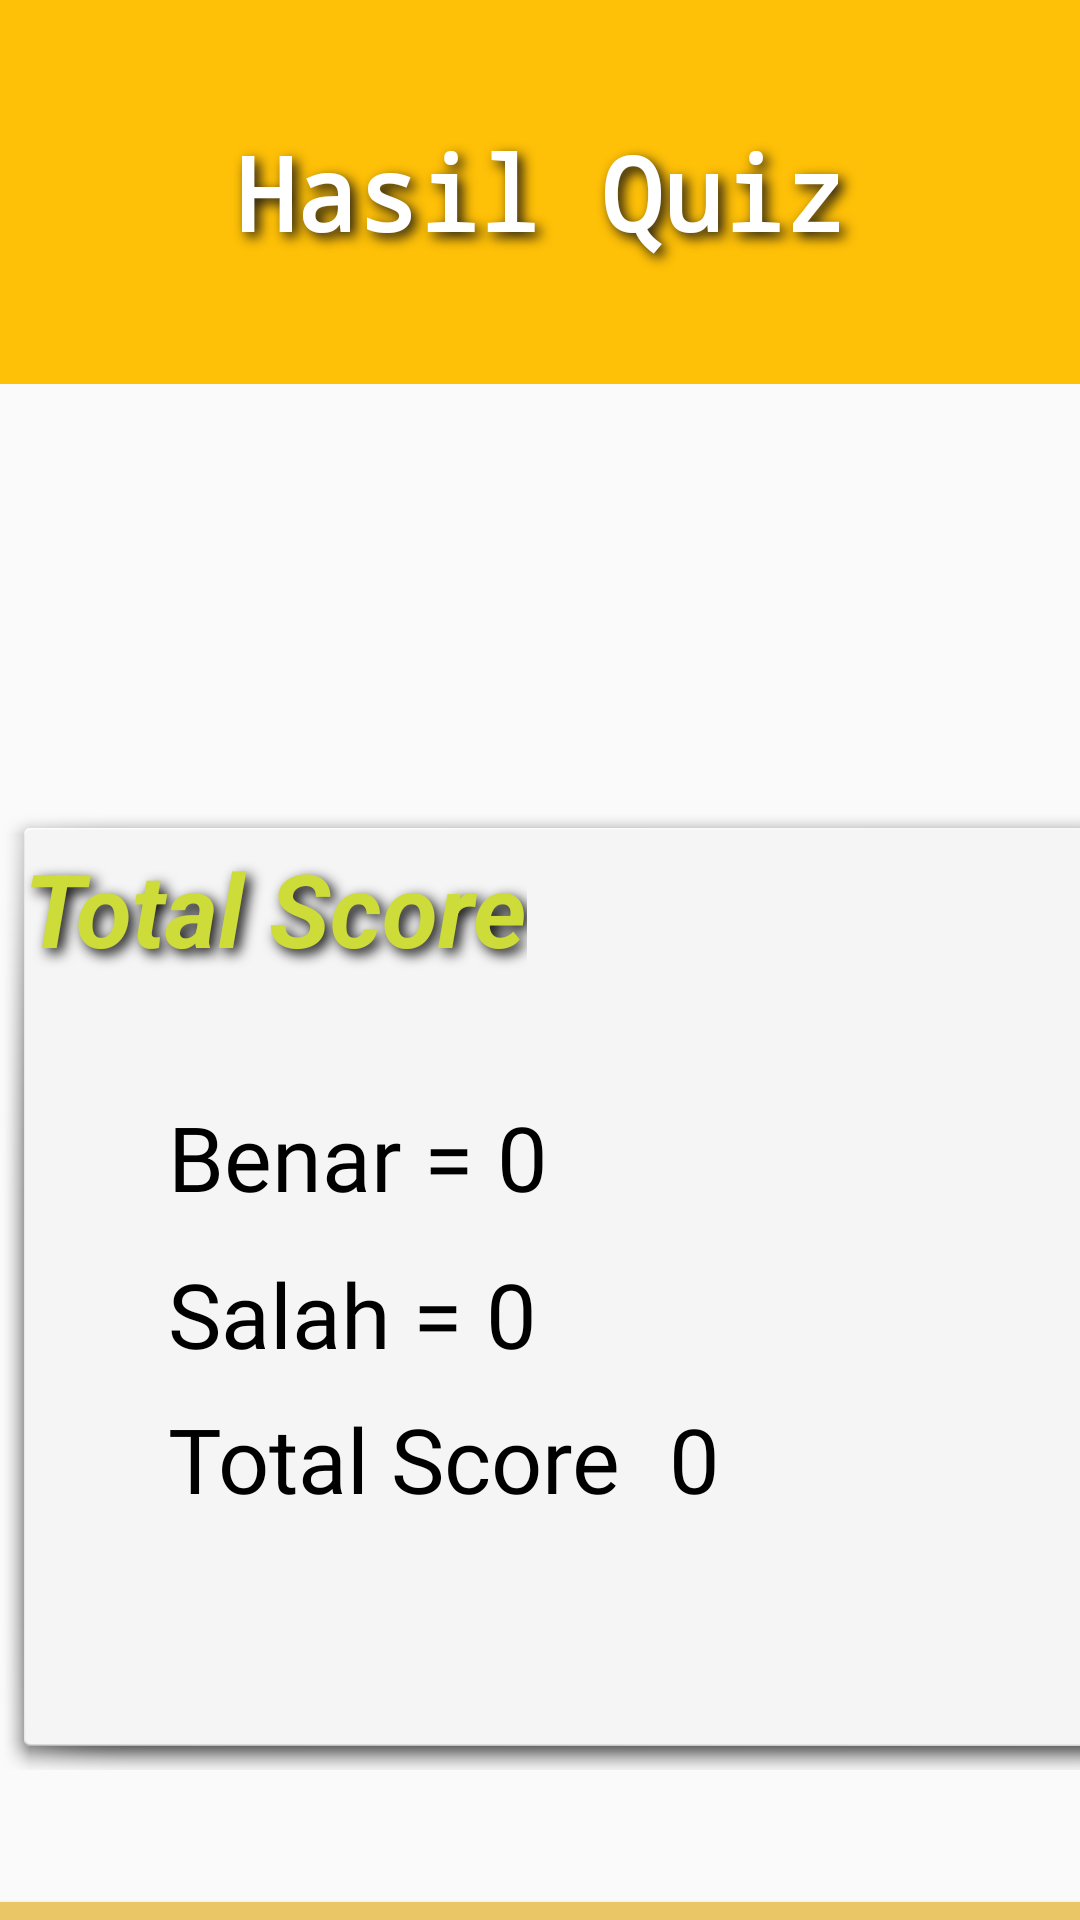

Write the Android layout XML for this screen, with the resource values it uses.
<!-- AndroidManifest.xml: application theme Theme.Aplikasi_ali_namahewan -->
<!-- res/layout/tampilan_hasil_kuiz.xml -->
<?xml version="1.0" encoding="utf-8"?>
<LinearLayout xmlns:android="http://schemas.android.com/apk/res/android"
    xmlns:app="http://schemas.android.com/apk/res-auto"
    xmlns:tools="http://schemas.android.com/tools"
    android:layout_width="match_parent"
    android:layout_height="match_parent"
    android:orientation="vertical">

    <androidx.constraintlayout.widget.ConstraintLayout
        android:layout_width="match_parent"
        android:layout_height="match_parent"
        android:background="@drawable/bgmenu">

        <TextView
            android:id="@+id/textView8"
            android:layout_width="match_parent"
            android:layout_height="128dp"
            android:background="#FFC107"
            android:fontFamily="monospace"
            android:gravity="center"
            android:paddingVertical="30dp"
            android:shadowColor="#161313"
            android:shadowDx="5"
            android:shadowDy="5"
            android:shadowRadius="10"
            android:text="Hasil Quiz"
            android:textColor="#FFFFFF"
            android:textSize="34sp"
            android:textStyle="bold"
            app:layout_constraintTop_toTopOf="parent" />

        <androidx.constraintlayout.widget.ConstraintLayout
            android:id="@+id/constraintLayout"
            android:layout_width="400dp"
            android:layout_height="322dp"
            android:layout_marginTop="140dp"
            android:background="@android:drawable/dialog_holo_light_frame"
            app:layout_constraintEnd_toEndOf="parent"
            app:layout_constraintHorizontal_bias="0.0"
            app:layout_constraintStart_toStartOf="parent"
            app:layout_constraintTop_toBottomOf="@+id/textView8">

            <TextView
                android:id="@+id/textView10"
                android:layout_width="wrap_content"
                android:layout_height="wrap_content"
                android:layout_marginTop="4dp"
                android:shadowColor="#000000"
                android:shadowDx="5"
                android:shadowDy="5"
                android:shadowRadius="11"
                android:text="Total Score"
                android:textColor="#CDDC39"
                android:textSize="34sp"
                android:textStyle="bold|italic"
                app:layout_constraintEnd_toEndOf="parent"
                app:layout_constraintHorizontal_bias="0.0"
                app:layout_constraintStart_toStartOf="parent"
                app:layout_constraintTop_toTopOf="parent" />

            <TextView
                android:id="@+id/textView12"
                android:layout_width="wrap_content"
                android:layout_height="wrap_content"
                android:layout_marginStart="48dp"
                android:layout_marginTop="40dp"
                android:fontFamily="@font/agbalumo"
                android:text="Benar ="
                android:textColor="#000000"
                android:textSize="30sp"
                app:layout_constraintStart_toStartOf="parent"
                app:layout_constraintTop_toBottomOf="@+id/textView10" />

            <TextView
                android:id="@+id/tvTotalBenar"
                android:layout_width="wrap_content"
                android:layout_height="wrap_content"
                android:layout_marginStart="8dp"
                android:fontFamily="@font/agbalumo"
                android:text="0"
                android:textColor="#000000"
                android:textSize="30sp"
                app:layout_constraintStart_toEndOf="@+id/textView12"
                app:layout_constraintTop_toTopOf="@+id/textView12" />

            <TextView
                android:id="@+id/tv"
                android:layout_width="wrap_content"
                android:layout_height="wrap_content"
                android:layout_marginStart="48dp"
                android:layout_marginTop="12dp"
                android:fontFamily="@font/agbalumo"
                android:text="Salah ="
                android:textColor="#000000"
                android:textSize="30sp"
                app:layout_constraintStart_toStartOf="parent"
                app:layout_constraintTop_toBottomOf="@+id/textView12" />

            <TextView
                android:id="@+id/tvTotalSalah"
                android:layout_width="wrap_content"
                android:layout_height="wrap_content"
                android:layout_marginStart="8dp"
                android:fontFamily="@font/agbalumo"
                android:text="0"
                android:textColor="#000000"
                android:textSize="30sp"
                app:layout_constraintStart_toEndOf="@+id/tv"
                app:layout_constraintTop_toTopOf="@+id/tv" />

            <TextView
                android:id="@+id/textView13"
                android:layout_width="159dp"
                android:layout_height="37dp"
                android:layout_marginStart="48dp"
                android:layout_marginTop="8dp"
                android:fontFamily="@font/agbalumo"
                android:text="Total Score ="
                android:textColor="#000000"
                android:textSize="30sp"
                app:layout_constraintStart_toStartOf="parent"
                app:layout_constraintTop_toBottomOf="@+id/tv" />

            <TextView
                android:id="@+id/tvScore"
                android:layout_width="wrap_content"
                android:layout_height="wrap_content"
                android:layout_marginStart="8dp"
                android:fontFamily="@font/agbalumo"
                android:text="0"
                android:textColor="#000000"
                android:textSize="30sp"
                app:layout_constraintStart_toEndOf="@+id/textView13"
                app:layout_constraintTop_toTopOf="@+id/textView13" />

        </androidx.constraintlayout.widget.ConstraintLayout>

        <Button
            android:id="@+id/btnmenu"
            android:layout_width="0dp"
            android:layout_height="70dp"
            android:layout_marginTop="44dp"
            android:background="#EBC667"
            android:fontFamily="sans-serif-black"
            android:text="Kembali Ke Menu"
            android:textSize="24sp"
            app:layout_constraintEnd_toEndOf="parent"
            app:layout_constraintHorizontal_bias="1.0"
            app:layout_constraintStart_toStartOf="parent"
            app:layout_constraintTop_toBottomOf="@+id/constraintLayout" />

    </androidx.constraintlayout.widget.ConstraintLayout>
</LinearLayout>
<!-- resources referenced by this layout -->
<resources>
  <style name="Theme.Aplikasi_ali_namahewan" parent="android:Theme.Material.Light.NoActionBar" />
</resources>
